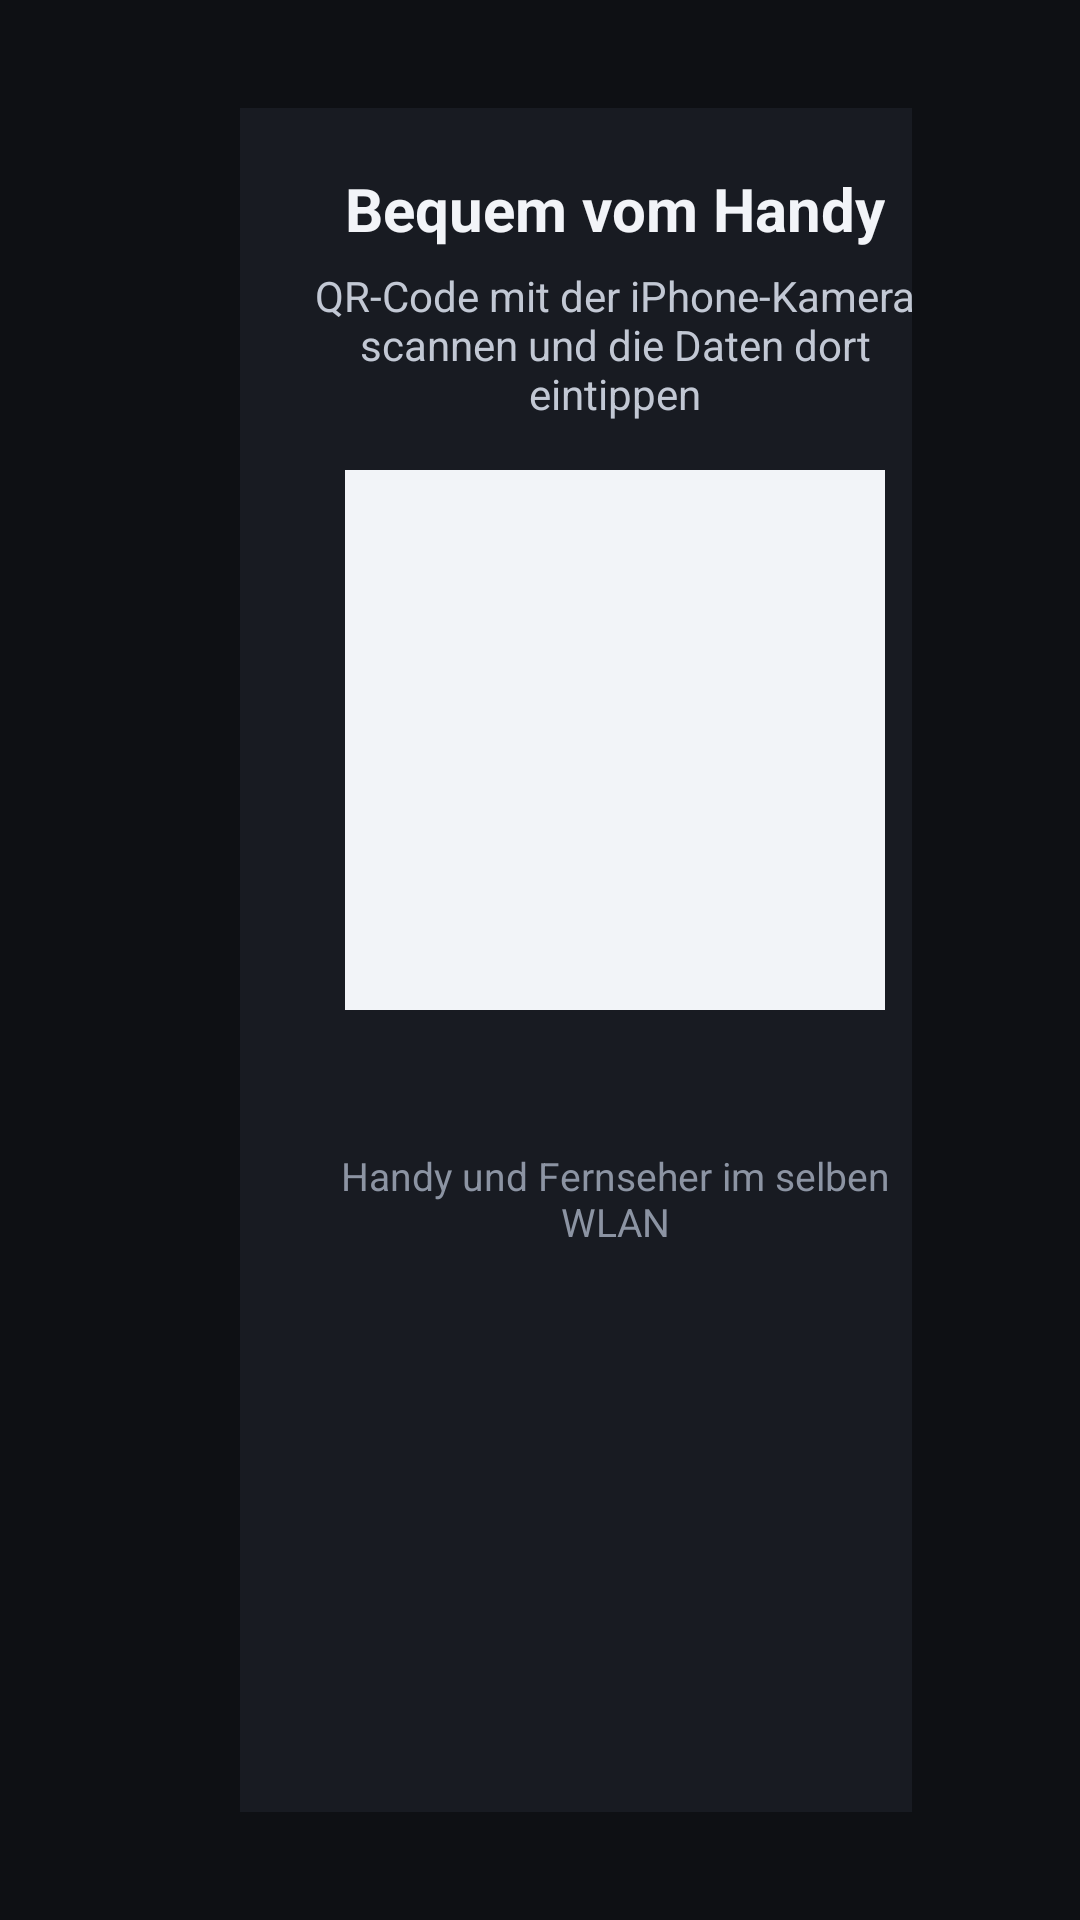

This screen was rendered from an Android layout file. Write that file and the resources it references.
<!-- AndroidManifest.xml: application theme AppTheme -->
<!-- res/layout/activity_playlist.xml -->
<?xml version="1.0" encoding="utf-8"?>
<LinearLayout xmlns:android="http://schemas.android.com/apk/res/android"
    android:layout_width="match_parent"
    android:layout_height="match_parent"
    android:background="@color/bg"
    android:orientation="horizontal"
    android:paddingHorizontal="56dp"
    android:paddingVertical="36dp">

<LinearLayout
    android:layout_width="0dp"
    android:layout_height="match_parent"
    android:layout_weight="1"
    android:orientation="vertical">

    <TextView
        android:layout_width="wrap_content"
        android:layout_height="wrap_content"
        android:text="Playlists"
        android:textColor="@color/text"
        android:textSize="30sp"
        android:textStyle="bold" />

    <TextView
        android:id="@+id/plVersion"
        android:layout_width="wrap_content"
        android:layout_height="wrap_content"
        android:textColor="@color/accent"
        android:textSize="15sp" />

    <TextView
        android:id="@+id/plHint"
        android:layout_width="match_parent"
        android:layout_height="wrap_content"
        android:layout_marginTop="6dp"
        android:text="OK: Playlist auswählen · Playlist markieren, dann ↑ zu Bearbeiten / Löschen · OK lang: mehr"
        android:textColor="@color/text3"
        android:textSize="15sp" />

    <LinearLayout
        android:layout_width="match_parent"
        android:layout_height="wrap_content"
        android:layout_marginTop="14dp"
        android:orientation="horizontal">

        <Button
            android:id="@+id/addXtream"
            android:layout_width="wrap_content"
            android:layout_height="wrap_content"
            android:background="@drawable/button_bg"
            android:paddingHorizontal="24dp"
            android:text="+ Xtream-Codes"
            android:textAllCaps="false"
            android:textColor="@color/text"
            android:textSize="17sp" />

        <Button
            android:id="@+id/addM3u"
            android:layout_width="wrap_content"
            android:layout_height="wrap_content"
            android:layout_marginStart="16dp"
            android:background="@drawable/button_bg"
            android:paddingHorizontal="24dp"
            android:text="+ M3U-Playlist"
            android:textAllCaps="false"
            android:textColor="@color/text"
            android:textSize="17sp" />
    </LinearLayout>

    <LinearLayout
        android:layout_width="match_parent"
        android:layout_height="wrap_content"
        android:layout_marginTop="12dp"
        android:orientation="horizontal">

        <Button
            android:id="@+id/editPl"
            android:layout_width="wrap_content"
            android:layout_height="wrap_content"
            android:background="@drawable/button_bg"
            android:paddingHorizontal="24dp"
            android:text="✎ Bearbeiten"
            android:textAllCaps="false"
            android:textColor="@color/text"
            android:textSize="17sp" />

        <Button
            android:id="@+id/deletePl"
            android:layout_width="wrap_content"
            android:layout_height="wrap_content"
            android:layout_marginStart="16dp"
            android:background="@drawable/button_bg"
            android:paddingHorizontal="24dp"
            android:text="✕ Löschen"
            android:textAllCaps="false"
            android:textColor="#FF8A8A"
            android:textSize="17sp" />

        <Button
            android:id="@+id/transferPl"
            android:layout_width="wrap_content"
            android:layout_height="wrap_content"
            android:layout_marginStart="16dp"
            android:background="@drawable/button_bg"
            android:paddingHorizontal="24dp"
            android:text="⇄ Übertragen"
            android:textAllCaps="false"
            android:textColor="@color/text"
            android:textSize="17sp" />
    </LinearLayout>

    <androidx.recyclerview.widget.RecyclerView
        android:id="@+id/plList"
        android:layout_width="match_parent"
        android:layout_height="0dp"
        android:layout_marginTop="16dp"
        android:layout_weight="1" />
</LinearLayout>

    <LinearLayout
        android:id="@+id/phonePane"
        android:layout_width="250dp"
        android:layout_height="match_parent"
        android:layout_marginStart="24dp"
        android:background="@color/surface"
        android:gravity="center_horizontal"
        android:orientation="vertical"
        android:padding="20dp">

        <TextView
            android:layout_width="wrap_content"
            android:layout_height="wrap_content"
            android:text="Bequem vom Handy"
            android:textColor="@color/text"
            android:textSize="20sp"
            android:textStyle="bold" />

        <TextView
            android:layout_width="match_parent"
            android:layout_height="wrap_content"
            android:layout_marginTop="6dp"
            android:gravity="center"
            android:text="QR-Code mit der iPhone-Kamera scannen und die Daten dort eintippen"
            android:textColor="@color/text2"
            android:textSize="14sp" />

        <ImageView
            android:id="@+id/qr"
            android:layout_width="180dp"
            android:layout_height="180dp"
            android:layout_marginTop="16dp"
            android:background="@color/text"
            android:padding="8dp" />

        <TextView
            android:id="@+id/phoneUrl"
            android:layout_width="match_parent"
            android:layout_height="wrap_content"
            android:layout_marginTop="14dp"
            android:gravity="center"
            android:textColor="@color/accent"
            android:textIsSelectable="false"
            android:textSize="18sp"
            android:textStyle="bold" />

        <TextView
            android:layout_width="match_parent"
            android:layout_height="wrap_content"
            android:layout_marginTop="8dp"
            android:gravity="center"
            android:text="Handy und Fernseher im selben WLAN"
            android:textColor="@color/text3"
            android:textSize="13sp" />
    </LinearLayout>
</LinearLayout>
<!-- resources referenced by this layout -->
<resources>
  <color name="accent">#4C8DFF</color>
  <color name="bg">#0E1014</color>
  <color name="surface">#181B22</color>
  <color name="text">#F2F4F8</color>
  <color name="text2">#C2C8D4</color>
  <color name="text3">#8C94A3</color>
  <!-- drawable button_bg (drawable) -->
  <?xml version="1.0" encoding="utf-8"?>
  <selector xmlns:android="http://schemas.android.com/apk/res/android">
      <item android:state_focused="true"><shape><solid android:color="@color/accentDark" /><corners android:radius="12dp" /></shape></item>
      <item><shape><solid android:color="@color/surface2" /><corners android:radius="12dp" /></shape></item>
  </selector>
  <style name="AppTheme" parent="android:Theme.Material.NoActionBar.Fullscreen">
          <item name="android:windowBackground">@color/bg</item>
          <item name="android:colorAccent">@color/accent</item>
          <item name="android:colorPrimary">@color/accent</item>
          <item name="android:colorControlActivated">@color/accent</item>
          <item name="android:textColorPrimary">@color/text</item>
          <item name="android:textColorSecondary">@color/text2</item>
          <item name="android:alertDialogTheme">@style/PintoDialog</item>
          <item name="android:dialogTheme">@style/PintoDialog</item>
      </style>
  <color name="accentDark">#2F6FED</color>
  <color name="surface2">#222630</color>
  <style name="PintoDialog" parent="android:Theme.Material.Dialog.Alert">
          <item name="android:windowBackground">@drawable/dialog_bg</item>
          <item name="android:colorAccent">@color/accent</item>
          <item name="android:colorControlActivated">@color/accent</item>
          <item name="android:textColorPrimary">@color/text</item>
          <item name="android:textColorSecondary">@color/text2</item>
          <item name="android:textColorAlertDialogListItem">@color/text</item>
          <item name="android:colorBackground">@color/surface</item>
          <item name="android:listSelector">@drawable/item_bg</item>
          <item name="android:buttonBarButtonStyle">@style/PintoDialogButton</item>
          <item name="android:windowMinWidthMajor">55%</item>
          <item name="android:windowMinWidthMinor">80%</item>
      </style>
  <!-- drawable dialog_bg (drawable) -->
  <?xml version="1.0" encoding="utf-8"?>
  <inset xmlns:android="http://schemas.android.com/apk/res/android" android:inset="16dp">
      <shape>
          <solid android:color="@color/surface" />
          <corners android:radius="18dp" />
          <stroke android:width="1dp" android:color="#1FFFFFFF" />
      </shape>
  </inset>
  <!-- drawable item_bg (drawable) -->
  <?xml version="1.0" encoding="utf-8"?>
  <selector xmlns:android="http://schemas.android.com/apk/res/android">
      <item android:state_focused="true">
          <shape><solid android:color="@color/accentDark" /><stroke android:width="2dp" android:color="#9DC0FF" /><corners android:radius="10dp" /></shape>
      </item>
      <item android:state_pressed="true">
          <shape><solid android:color="@color/accentDark" /><corners android:radius="10dp" /></shape>
      </item>
      <item android:state_activated="true">
          <shape><solid android:color="@color/surface2" /><corners android:radius="10dp" /></shape>
      </item>
      <item><shape><solid android:color="#00000000" /><corners android:radius="10dp" /></shape></item>
  </selector>
  <style name="PintoDialogButton" parent="android:Widget.Material.Button.Borderless.Colored">
          <item name="android:textColor">@color/accent</item>
          <item name="android:textAllCaps">false</item>
          <item name="android:textSize">16sp</item>
          <item name="android:background">@drawable/item_bg</item>
          <item name="android:paddingStart">18dp</item>
          <item name="android:paddingEnd">18dp</item>
      </style>
</resources>
